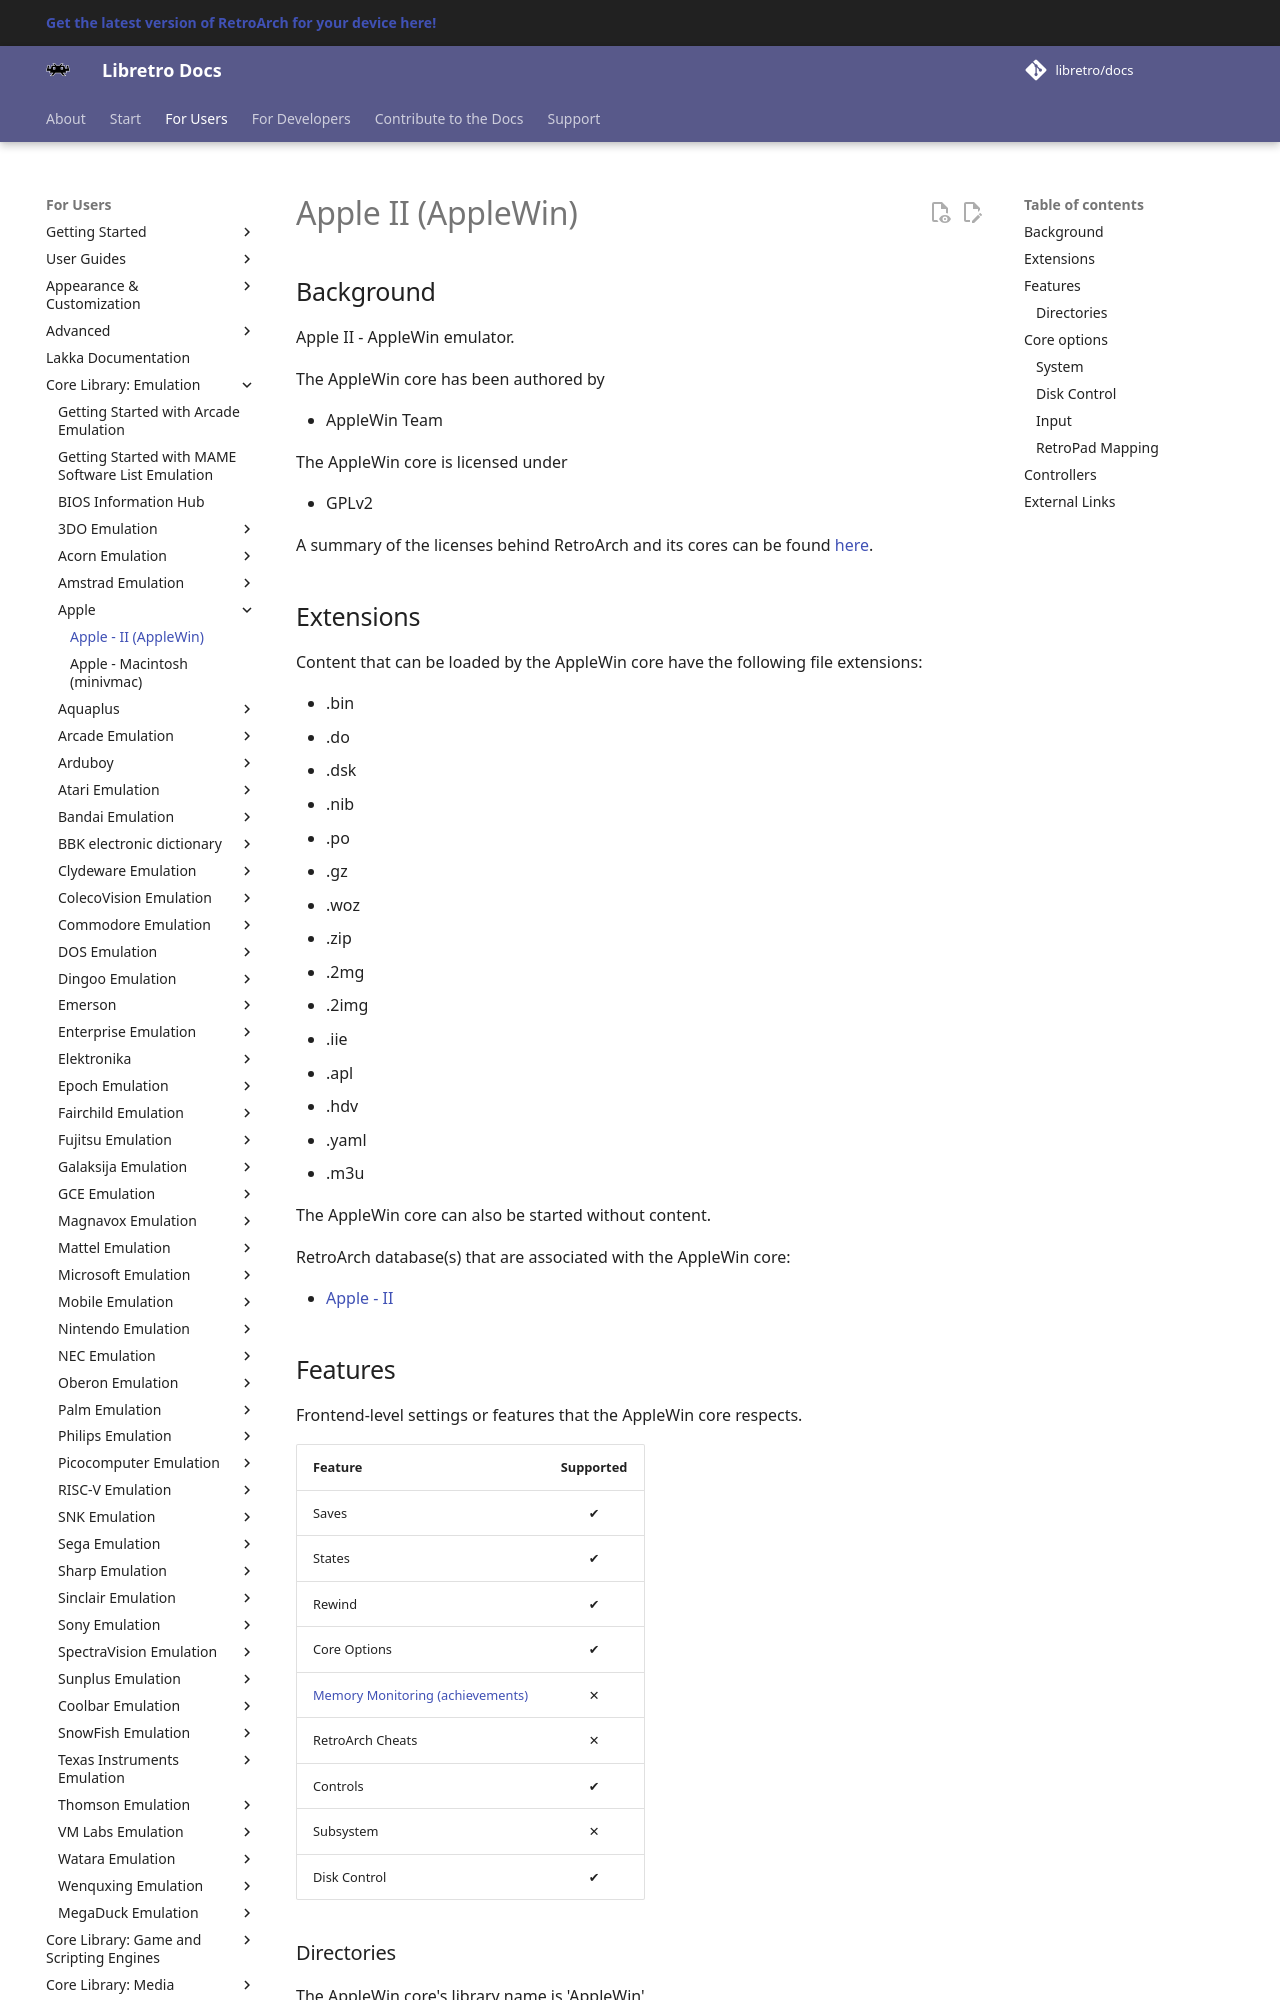

repository: libretro/docs · page: library/applewin/index.html · generator: mkdocs

---
title: "AppleWin – Apple II core for RetroArch"
description: "RetroArch AppleWin core (Apple II): core options and controls. Apple II - AppleWin emulator."
---

# Apple II (AppleWin)

## Background

Apple II - AppleWin emulator.

The AppleWin core has been authored by

- AppleWin Team

The AppleWin core is licensed under

- GPLv2

A summary of the licenses behind RetroArch and its cores can be found [here](../development/licenses.md).

## Extensions

Content that can be loaded by the AppleWin core have the following file extensions:

- .bin
- .do
- .dsk
- .nib
- .po
- .gz
- .woz
- .zip
- .2mg
- .2img
- .iie
- .apl
- .hdv
- .yaml
- .m3u

The AppleWin core can also be started without content.

RetroArch database(s) that are associated with the AppleWin core:

- [Apple - II](https://github.com/libretro/libretro-database/blob/master/rdb/Apple%20-%20II.rdb)

## Features

Frontend-level settings or features that the AppleWin core respects.

| Feature           | Supported |
|-------------------|:---------:|
| Saves             | ✔         |
| States            | ✔         |
| Rewind            | ✔         |
| Core Options      | ✔         |
| [Memory Monitoring (achievements)](../guides/memorymonitoring.md) | ✕         |
| RetroArch Cheats  | ✕         |
| Controls          | ✔         |
| Subsystem         | ✕         |
| Disk Control      | ✔         |

### Directories

The AppleWin core's library name is 'AppleWin'

## Core options

The AppleWin core has the following option(s) that can be tweaked from the core options menu. The default setting is bolded.

#### System

Configure system options.

- **Apple II Type** [applewin_machine] (Apple II (original)|Apple II Plus|Apple II J-Plus|Apple //e (original)|**Apple //e (enhanced)**|Pravets 82|Pravets 8M|Pravets 8A|Base64A|TK3000 //e)

- **Card in Slot 3** [applewin_slot3] (**Empty**|Video HD)

- **Card in Slot 4** [applewin_slot4] (Empty|**Mockingboard C**|Mouse Card|Phasor)

- **Card in Slot 5** [applewin_slot5] (**Empty**|Z80 SoftCard|Mockingboard C|Phasor|SAM)

- **Card in Slot 7** [applewin_slot7] (Empty|**Hard Disk Controller**)

- **Video Mode** [applewin_video_mode] (**Color (RGB Card/Monitor)**|Color (Composite Idealized)|Color (Composite Monitor)|Color TV|B&W TV|Monochrome (Amber)|Monochrome (Green)|Monochrome (White))

- **Video Style** [applewin_video_style] (**Half Scanlines**|560 x 192|280 x 192)

- **Video Refresh Rate** [applewin_video_refresh_rate] (**60Hz**|50Hz)
